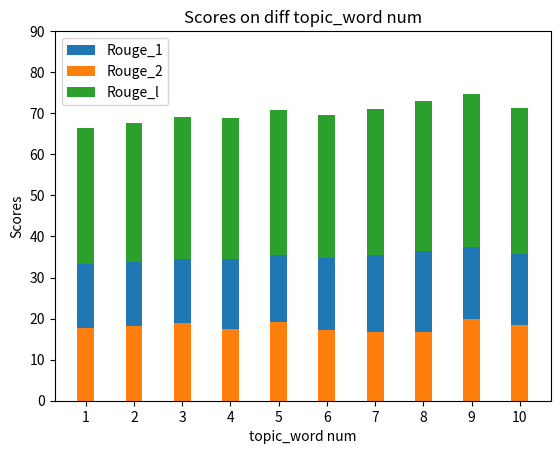

Write the Python code that produced this figure.
import matplotlib.pyplot as plt
#条形图的绘制
labels = ['1', '2', '3', '4', '5','6', '7', '8', '9', '10']

Rouge_1 = [35.87,36.14,36.48,36.83,37.81,38.00,39.20,39.96,40.10,39.34]
Rouge_2 = [17.66,18.11,18.98,17.58,19.25,17.26,16.62,16.68,19.88,18.55]
Rouge_l = [33.26,33.77,34.60,34.46,35.43,34.80,35.50,36.54,37.37,35.64]
# men_std = [2, 3, 4, 1, 2]
# women_std = [3, 5, 2, 3, 3]
width = 0.35  # 条形图的宽度

fig,ax = plt.subplots()

ax.bar(labels, Rouge_1,width,label='Rouge_1')
ax.bar(labels, Rouge_2,width,label='Rouge_2')
ax.bar(labels,Rouge_l,width,bottom=Rouge_l,label='Rouge_l')
y_range = range(100)
ax.set_yticks(y_range[::10])
ax.set_ylabel('Scores')
ax.set_xlabel('topic_word num')
ax.set_title('Scores on diff topic_word num')
ax.legend()

plt.show()